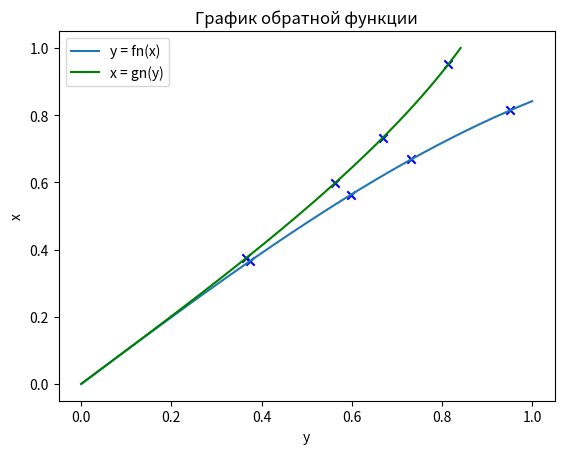

Recreate this plot in Python.
import numpy as np
import matplotlib.pyplot as plt


FUNCTION = np.sin

def linearInterpolation(x, y, xNew):
    if len(x) != len(y):
        raise ValueError("X and Y must be the same size")

    indices = np.searchsorted(x, xNew)
    indices = np.clip(indices, 1, len(x) - 1)
    yNew = y[indices - 1] + (y[indices] - y[indices - 1]) * \
        (xNew - x[indices - 1]) / (x[indices] - x[indices - 1])
    return yNew


def findErrorConstant(yGiven, y, x):
    maxErr = np.max((abs(yGiven-y)))
    h = max(np.diff(x))
    return maxErr/h**2


if __name__ == "__main__":
    a = 0
    b = 1
    h = 0.1

    xNew = np.array([0.37454012, 0.59865848, 0.73199394, 0.95071431])

    yNew = FUNCTION(xNew)
    print(xNew, yNew)

    np.set_printoptions(precision=20, suppress=True)
    while h >= 1e-5:
        xBase = np.arange(a, b+h, h)
        yBase = FUNCTION(xBase)
        y = linearInterpolation(xBase, yBase, xNew)
        x = linearInterpolation(yBase, xBase, yNew)
        c = findErrorConstant(yNew, y, x)
        print(c)
        h /= 10

    print(y)
    print(yNew)
    print(x)

    plt.plot(xBase, yBase, label='y = fn(x)')
    plt.scatter(xNew, y, marker='x', color='b')
    plt.title('График функции')
    plt.xlabel('x')
    plt.ylabel('y')
    plt.legend()
    plt.grid()
    plt.show()

    plt.plot(yBase, xBase, label='x = gn(y)', color='g')
    plt.scatter(yNew, x, marker='x', color='b')
    plt.title('График обратной функции')
    plt.xlabel('y')
    plt.ylabel('x')
    plt.legend()
    plt.grid()
    plt.show()
